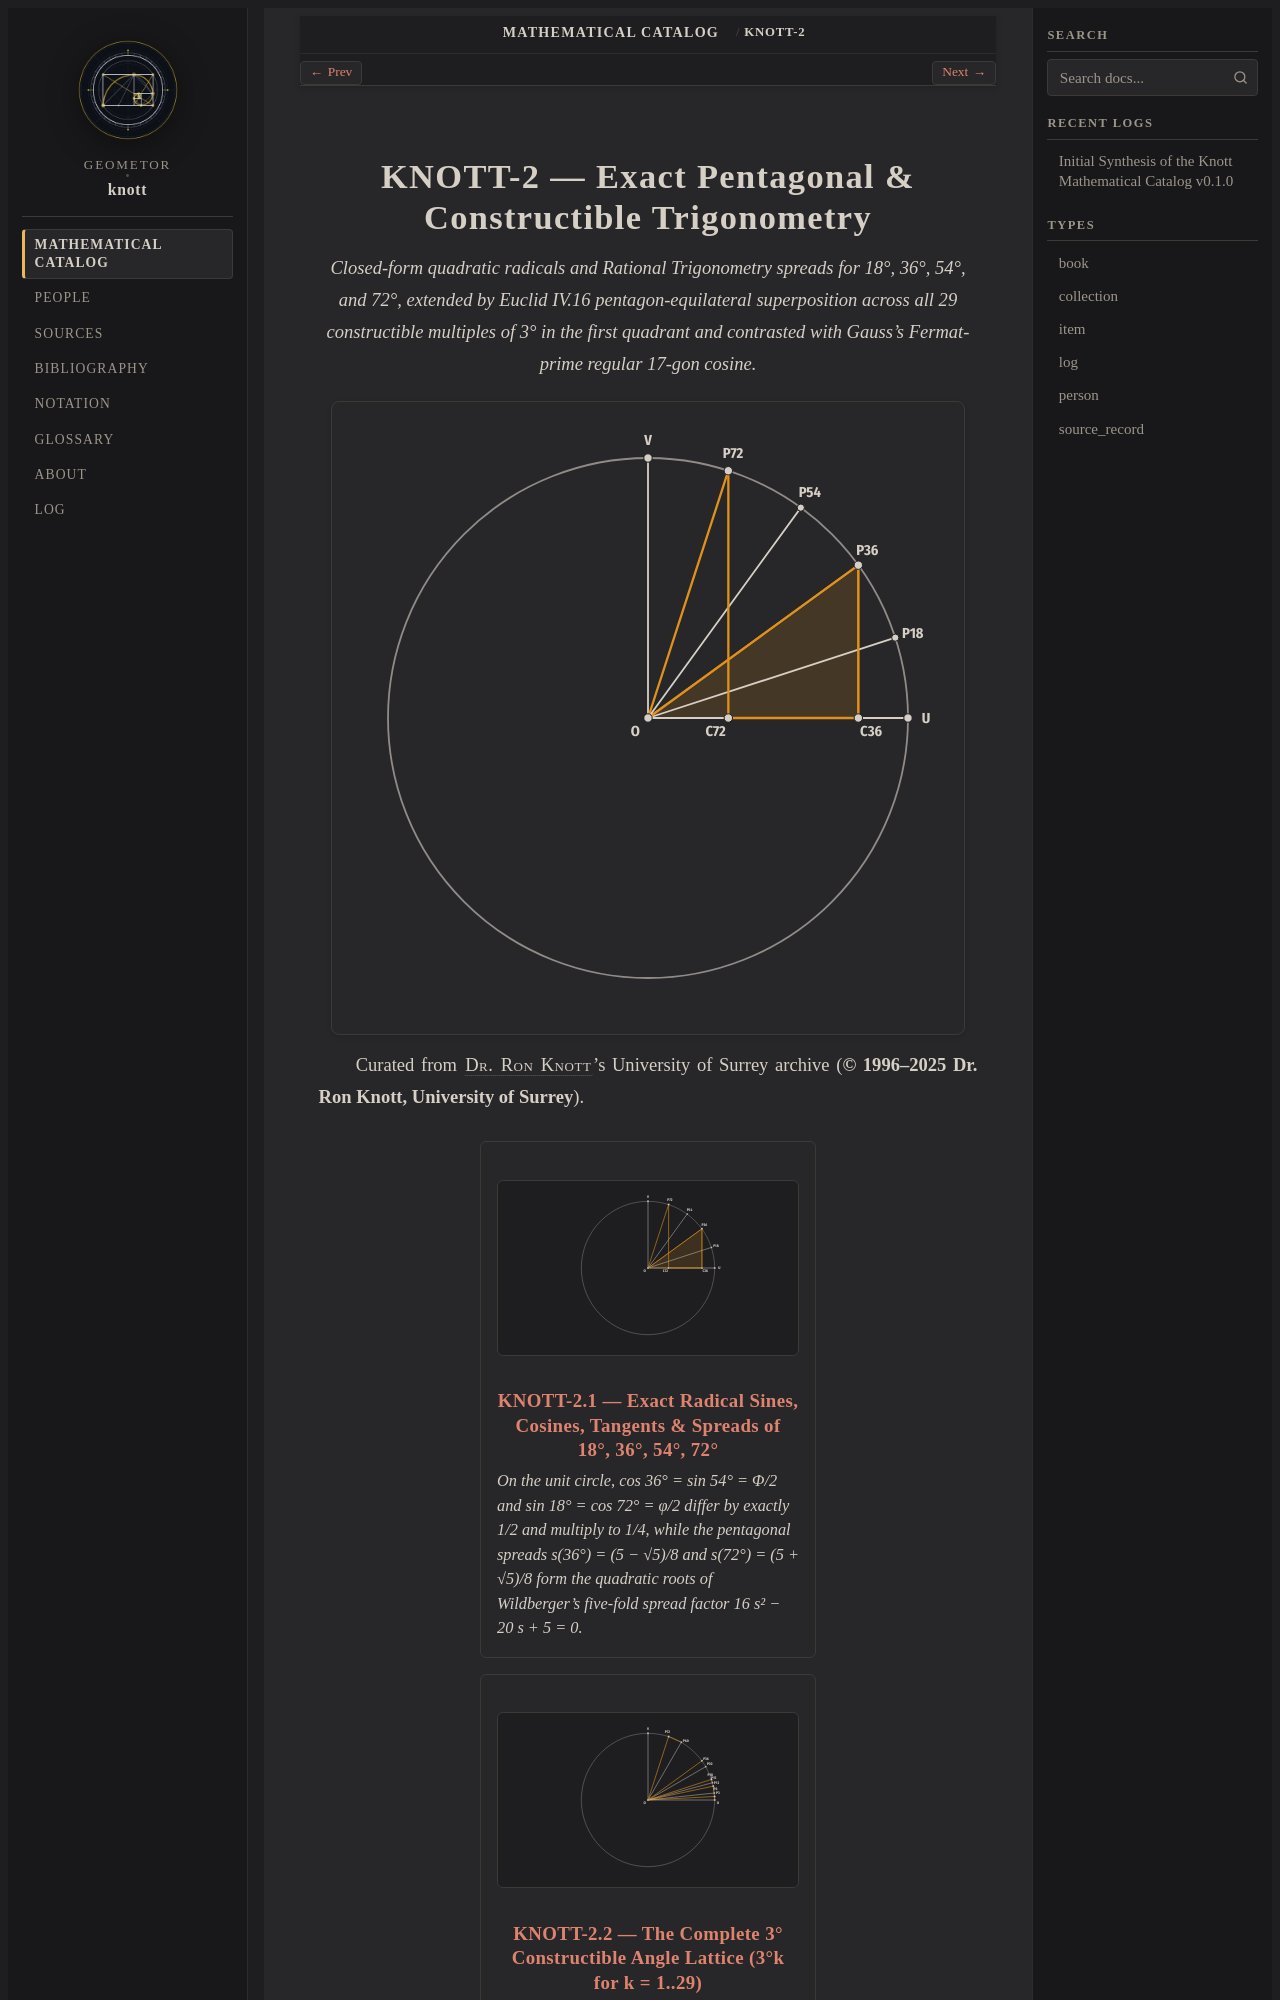

repository: geometor/knott · page: catalog/02-exact-trigonometry/index.html · generator: sphinx

:type: collection
:order: 2
:featured_image: catalog/02-exact-trigonometry/01-pentagonal-radicals-and-spreads/knott-2-1.g1.svg

.. _collection-02-exact-trigonometry:

=======================================================
KNOTT-2 — Exact Pentagonal & Constructible Trigonometry
=======================================================

.. enunciation::

   Closed-form quadratic radicals and Rational Trigonometry spreads for 18°, 36°, 54°, and 72°, extended by Euclid IV.16 pentagon-equilateral superposition across all 29 constructible multiples of 3° in the first quadrant and contrasted with Gauss's Fermat-prime regular 17-gon cosine.

.. picture:: /catalog/02-exact-trigonometry/01-pentagonal-radicals-and-spreads/knott-2-1.g1.svg
   :alt: KNOTT-2 — Exact Pentagonal & Constructible Trigonometry representative construction

Curated from :person:`Dr. Ron Knott <knott>`'s University of Surrey archive (**© 1996–2025 Dr. Ron Knott, University of Surrey**).

.. collection::
   :type: item
   :sort: order
